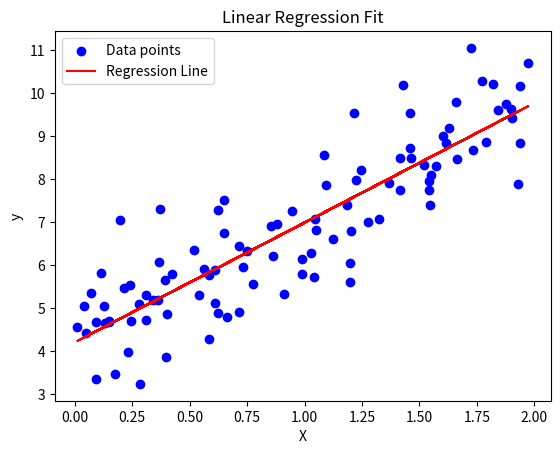

The matplotlib source for this figure:
import numpy as np
import matplotlib.pyplot as plt

# Generate synthetic data
np.random.seed(42)
X = 2 * np.random.rand(100, 1) # 2*[100 0 to 1 arrays]
y = 4 + 3 * X + np.random.randn(100, 1)

# Add bias term to feature matrix
x_b = np.c_[np.ones((100, 1)), X]

# Initialize parameters
theta = np.random.randn(2, 1)
learning_rate = 0.1
max_iterations = 1000
tolerance = 1e-6


def predict(x, theta):
    """Predict y values using the model parameters."""
    if not isinstance(x, np.ndarray) or not isinstance(theta, np.ndarray):
        raise ValueError("Inputs x and theta must be NumPy arrays")
    if x.shape[1] != theta.shape[0]:
        raise ValueError(f"Shape mismatch: x columns ({x.shape[1]}) must equal theta rows ({theta.shape[0]})")
    return np.dot(x, theta)


def mean_squared_error(y_true, y_pred):
    """Calculate mean squared error."""
    if y_true.shape != y_pred.shape:
        raise ValueError(f"Shape mismatch: y_true shape {y_true.shape} != y_pred shape {y_pred.shape}")
    return np.mean((y_true - y_pred) ** 2)


def r_squared(y_true, y_pred):
    """Calculate R-squared score."""
    if y_true.shape != y_pred.shape:
        raise ValueError(f"Shape mismatch: y_true shape {y_true.shape} != y_pred shape {y_pred.shape}")
    ss_res = np.sum((y_true - y_pred) ** 2)
    ss_tot = np.sum((y_true - np.mean(y_true)) ** 2)
    return 1 - (ss_res / ss_tot)


def gradient_descent(x, y, theta, learning_rate, max_iterations, tolerance):
    """Optimize model parameters using gradient descent with convergence check."""
    if learning_rate <= 0:
        raise ValueError("Learning rate must be positive")
    if x.shape[0] != y.shape[0]:
        raise ValueError(f"Shape mismatch: x rows ({x.shape[0]}) must equal y rows ({y.shape[0]})")

    m = len(y)
    prev_loss = float('inf')
    for i in range(max_iterations):
        gradients = (1 / m) * np.dot(x.T, (np.dot(x, theta) - y))
        theta -= learning_rate * gradients
        current_loss = mean_squared_error(y, predict(x, theta))
        if abs(prev_loss - current_loss) < tolerance:
            print(f"Converged after {i + 1} iterations")
            break
        prev_loss = current_loss
    return theta

# Perform gradient descent
try:
    theta_optimized = gradient_descent(x_b, y, theta, learning_rate, max_iterations, tolerance)
    y_pred = predict(x_b, theta_optimized)
    mse = mean_squared_error(y, y_pred)
    r2 = r_squared(y, y_pred)

    print("Optimized Parameters (theta):", theta_optimized)
    print("Mean Squared Error:", mse)
    print("R-squared:", r2)

    # Visualize the results
    plt.scatter(X, y, color='blue', label='Data points')
    plt.plot(X, y_pred, color='red', label='Regression Line')
    plt.xlabel('X')
    plt.ylabel('y')
    plt.title('Linear Regression Fit')
    plt.legend()
    plt.show()

except ValueError as e:
    print(f"Error: {e}")